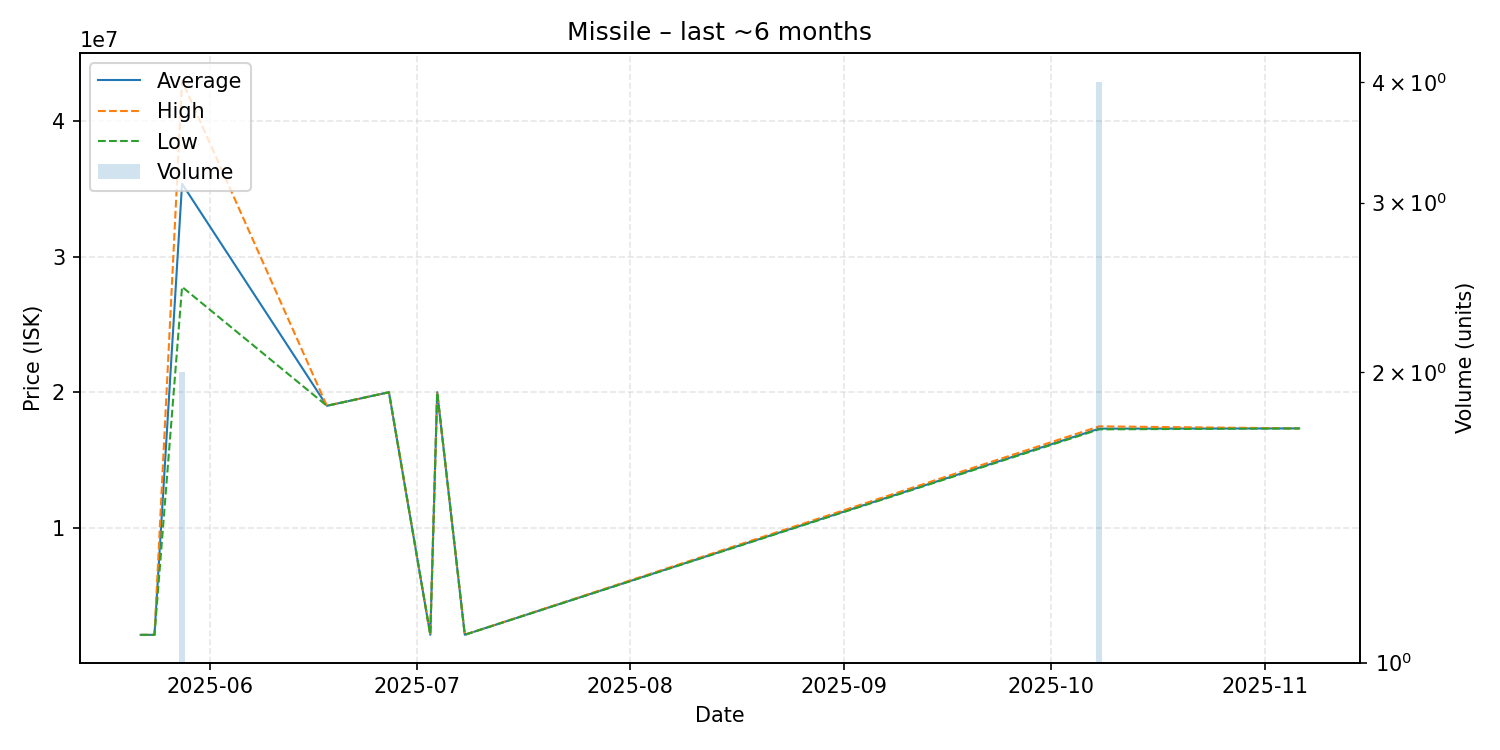

Data behind this chart, as committed beside it:
date, average, highest, lowest, order_count, volume
2025-05-22, 2087000, 2087000, 2087000, 1, 1
2025-05-24, 2088000, 2088000, 2088000, 1, 1
2025-05-28, 35390000, 43000000, 27780000, 2, 2
2025-06-18, 19000000, 19000000, 19000000, 1, 1
2025-06-27, 20000000, 20000000, 20000000, 1, 1
2025-07-03, 2094000, 2094000, 2094000, 1, 1
2025-07-04, 20000000, 20000000, 20000000, 1, 1
2025-07-08, 2095000, 2095000, 2095000, 1, 1
2025-10-08, 17312500, 17480000, 17260000, 4, 4
2025-11-06, 17330000, 17330000, 17330000, 1, 1
